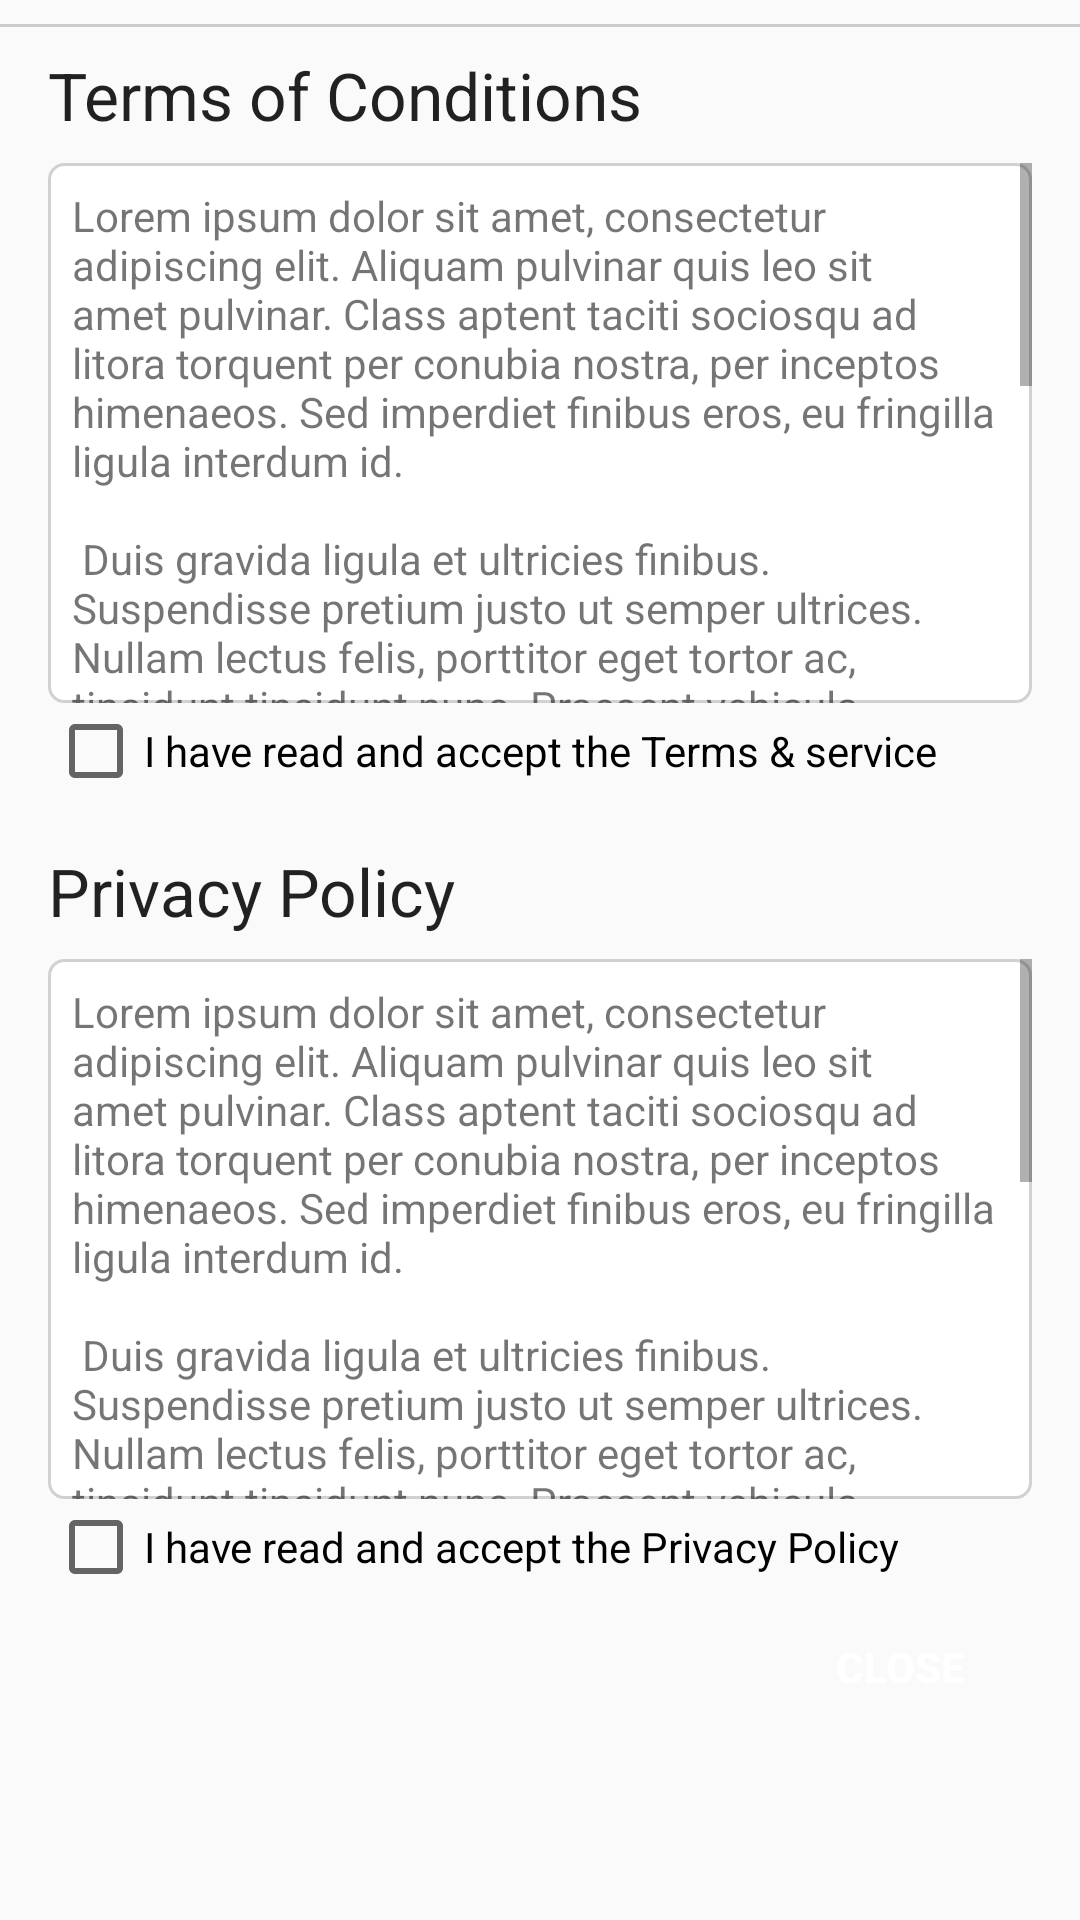

Here is an Android app screen rendered from its layout file. Give the layout XML and the strings, colors and styles it references.
<!-- AndroidManifest.xml: application theme AppTheme -->
<!-- res/layout/dialog_tos_pp.xml -->
<?xml version="1.0" encoding="utf-8"?>
<ScrollView xmlns:android="http://schemas.android.com/apk/res/android"
    android:id="@+id/parent_scroll"
    android:layout_width="match_parent"
    android:layout_height="match_parent"
    android:verticalScrollbarPosition="right">

    <LinearLayout
        android:id="@+id/lowsdsa"
        android:layout_width="match_parent"
        android:layout_height="match_parent"
        android:orientation="vertical" >

        <View
            android:layout_width="match_parent"
            android:layout_height="1dp"
            android:layout_marginTop="8dp"
            android:layout_marginBottom="8dp"
            android:background="#CCCCCC"/>

    <LinearLayout
        android:id="@+id/edit_name"
        android:layout_width="match_parent"
        android:layout_height="match_parent"
        android:paddingLeft="@dimen/activity_horizontal_margin"
        android:paddingRight="@dimen/activity_horizontal_margin"
        android:orientation="vertical" >

        <TextView
            android:id="@+id/lbl_your_name"
            android:text="Terms of Conditions"
            android:textAppearance="@style/TextAppearance.AppCompat.Large"
            android:layout_width="match_parent"
            android:layout_height="wrap_content"
            android:layout_marginBottom="8dp"/>

        <ScrollView
            android:id="@+id/child_scroll_atas"
            android:layout_width="match_parent"
            android:layout_height="180dp"
            android:background="@drawable/box_style" >

            <TextView
                android:layout_width="match_parent"
                android:layout_height="match_parent"
                android:layout_margin="8dp"
                android:text="@string/lipsum"/>

        </ScrollView>

        <CheckBox
            android:id="@+id/check_tos"
            android:layout_width="match_parent"
            android:layout_height="wrap_content"
            android:layout_marginBottom="@dimen/activity_horizontal_margin"
            android:text="I have read and accept the Terms &amp; service"/>

        <TextView
            android:id="@+id/lbl_pp"
            android:text="Privacy Policy"
            android:textAppearance="@style/TextAppearance.AppCompat.Large"
            android:layout_width="match_parent"
            android:layout_height="wrap_content"
            android:layout_marginBottom="8dp"/>

        <ScrollView
            android:id="@+id/child_scroll_bawah"
            android:layout_width="match_parent"
            android:layout_height="180dp"
            android:background="@drawable/box_style"  >

            <TextView
                android:layout_width="match_parent"
                android:layout_height="wrap_content"
                android:layout_margin="8dp"
                android:text="@string/lipsum"/>

        </ScrollView>

        <CheckBox
            android:id="@+id/check_pp"
            android:layout_width="match_parent"
            android:layout_height="wrap_content"
            android:text="I have read and accept the Privacy Policy"/>

        <EditText
            android:id="@+id/txt_your_name"
            android:layout_width="match_parent"
            android:layout_height="wrap_content"
            android:inputType="text"
            android:imeOptions="actionDone"
            android:visibility="gone"/>

        <LinearLayout
            android:layout_width="match_parent"
            android:layout_height="wrap_content"
            android:orientation="horizontal"
            android:gravity="end">

            <Button
                android:id="@+id/pop_up_close"
                android:layout_width="wrap_content"
                android:layout_height="wrap_content"
                android:text="CLOSE"
                android:textColor="@color/white"
                android:textStyle="bold"
                android:background="@drawable/button_rounded"/>

        </LinearLayout>

    </LinearLayout>

    </LinearLayout>

</ScrollView>
<!-- resources referenced by this layout -->
<resources>
  <color name="white">#ffffff</color>
  <dimen name="activity_horizontal_margin">16dp</dimen>
  <!-- drawable box_style (drawable) -->
  <?xml version="1.0" encoding="utf-8"?>
  <shape xmlns:android="http://schemas.android.com/apk/res/android" android:shape="rectangle" >
      <corners
          android:radius="5dp"
          />
      <solid
          android:color="#FFFFFF"
          />
      <size
          android:width="270dp"
          android:height="48dp" />
      <stroke
          android:width="1dp"
          android:color="#D1D1D1"
          />
  </shape>
  <string name="lipsum">Lorem ipsum dolor sit amet, consectetur adipiscing elit. Aliquam pulvinar
          quis leo sit amet pulvinar. Class aptent taciti sociosqu ad litora torquent per conubia nostra,
          per inceptos himenaeos. Sed imperdiet finibus eros, eu fringilla ligula interdum id. \n\n
  
          Duis gravida ligula et ultricies finibus. Suspendisse pretium justo ut semper ultrices.
          Nullam lectus felis, porttitor eget tortor ac, tincidunt tincidunt nunc. Praesent vehicula
          facilisis dolor, ut pretium orci vehicula vitae. Mauris nec sodales tellus. Etiam fringilla
          felis augue, eu pretium elit imperdiet vel. Phasellus ut lobortis metus, at egestas mi. \n\n
  
          Maecenas rutrum, metus ut accumsan pellentesque, lectus urna elementum augue, egestas aliquet
          erat nisi ac nisl. Suspendisse consectetur nunc id massa maximus, non viverra orci consectetur.
          Nulla facilisi. Morbi lacinia facilisis posuere. Vestibulum ante ipsum primis in faucibus orci
          luctus et ultrices posuere cubilia Curae; Sed ut erat facilisis, pulvinar odio et, tempus urna.
          \n
      </string>
  <style name="AppTheme" parent="Theme.AppCompat.Light.DarkActionBar">
          
          <item name="windowActionBar">false</item>
          <item name="windowNoTitle">true</item>
  
          <item name="colorPrimary">@color/colorPrimary</item>
          <item name="colorPrimaryDark">@color/colorPrimaryDark</item>
          <item name="colorAccent">@color/colorAccent</item>
      </style>
  <color name="colorPrimary">#FFFFFF</color>
  <color name="colorPrimaryDark">#000000</color>
  <color name="colorAccent">#FF9E80</color>
</resources>
